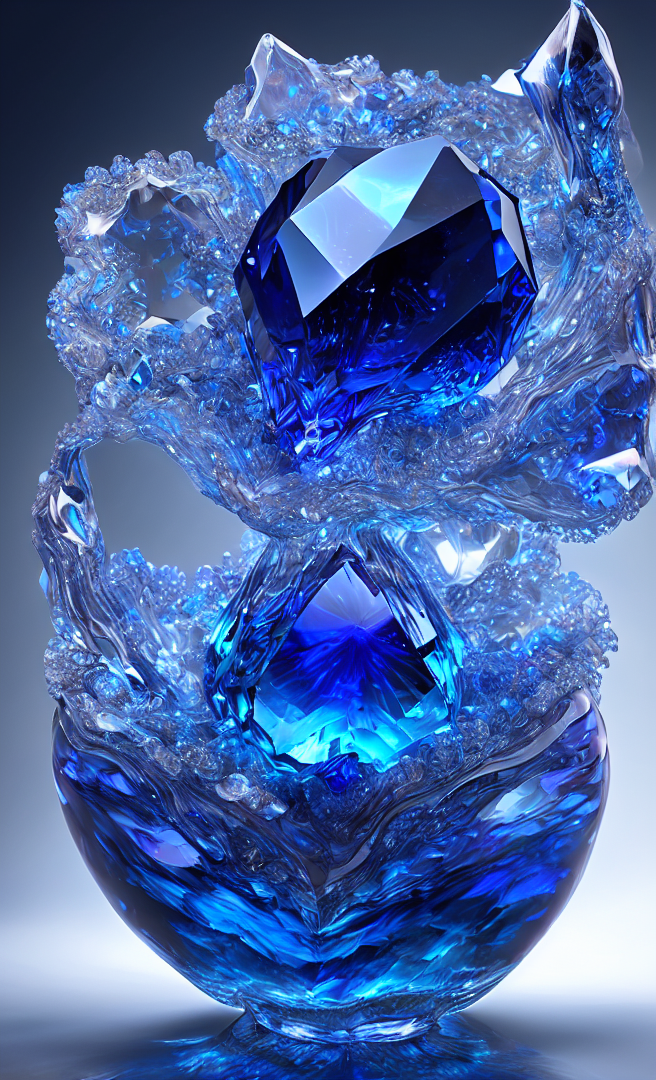
Generation parameters embedded in this image by AUTOMATIC1111 Stable Diffusion web UI or a fork of it (Forge, ...) (PNG 'parameters' text chunk):
dreamlikeart, levitating sapphire crystal, blue glowy energy fields and chromatic aberrations, insane details, intricate details, hyperdetailed, realistic, photo, canon, dreamlike, art, water fall, water waves, sky, hyperdetailed photorealism
Negative prompt: Text
Steps: 50, Sampler: DPM++ 2M Karras, CFG scale: 7, Seed: 16361574, Size: 660x1080, Model hash: 14e1ef5d